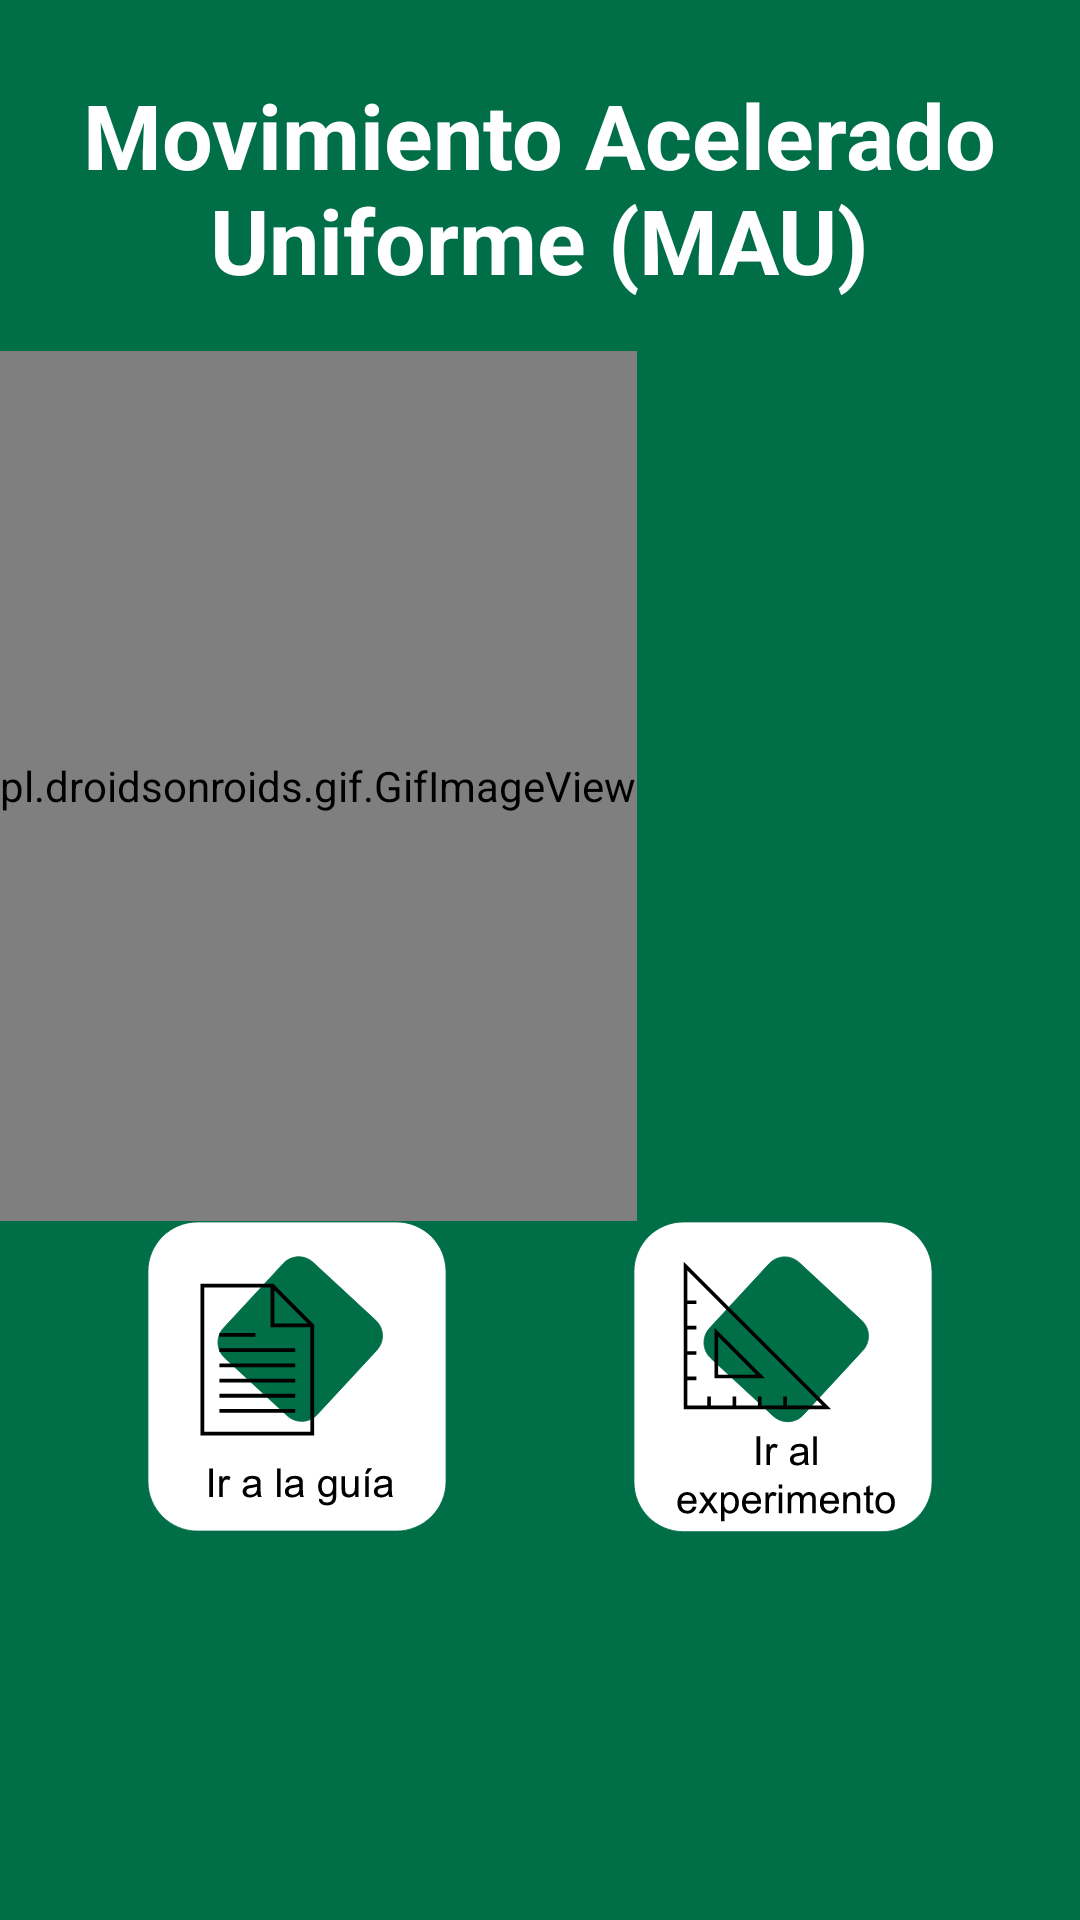

Layout XML and referenced resources for this Android screen:
<!-- AndroidManifest.xml: application theme AppTheme -->
<!-- res/layout/activity_mua_introduction.xml -->
<?xml version="1.0" encoding="utf-8"?>
<LinearLayout xmlns:android="http://schemas.android.com/apk/res/android"
    xmlns:app="http://schemas.android.com/apk/res-auto"
    xmlns:tools="http://schemas.android.com/tools"
    android:layout_width="match_parent"
    android:layout_height="match_parent"
    android:background="#006E47"
    android:orientation="vertical"
    tools:context=".MuaIntroduction">

    <TextView
        android:id="@+id/textView2"
        android:layout_gravity="center"
        android:layout_width="305dp"
        android:layout_height="109dp"
        android:layout_marginStart="8dp"
        android:layout_marginTop="8dp"
        android:layout_marginEnd="8dp"
        android:gravity="center"
        android:text="Movimiento Acelerado Uniforme (MAU)"
        android:textColor="#FFFFFF"
        android:textSize="30dp"
        android:textStyle="bold"/>

    <pl.droidsonroids.gif.GifImageView
        android:id="@+id/gifmua"
        android:layout_width="wrap_content"
        android:layout_height="290dp"
        android:src="@drawable/gif_mua" />

    <LinearLayout
        android:layout_gravity="center"
        android:layout_width="wrap_content"
        android:layout_height="wrap_content">
        <ImageButton
            android:id="@+id/imagebutton_book"
            android:layout_width="wrap_content"
            android:layout_height="wrap_content"
            android:background="@null"
            app:srcCompat="@drawable/ic_guide" />
        <ImageButton
            android:id="@+id/imagebutton_lab"
            android:layout_marginLeft="62dp"
            android:layout_width="wrap_content"
            android:layout_height="wrap_content"
            android:background="@null"
            app:srcCompat="@drawable/ic_experiment" />
    </LinearLayout>

    <TextView
        android:id="@+id/disable_proximity_experimentMUA"
        android:layout_gravity="center"
        android:layout_width="wrap_content"
        android:layout_height="wrap_content"
        android:layout_marginStart="8dp"
        android:layout_marginTop="8dp"
        android:layout_marginEnd="8dp"
        android:gravity="center"
        android:text=""
        android:textColor="@color/colorAccent"/>




</LinearLayout>
<!-- resources referenced by this layout -->
<resources>
  <color name="colorAccent">#FFC000</color>
  <!-- drawable ic_experiment: vector/xml drawable (drawable, 8265 chars, omitted) -->
  <!-- drawable ic_guide: vector/xml drawable (drawable, 7273 chars, omitted) -->
  <style name="AppTheme" parent="Theme.AppCompat.Light.NoActionBar">
          <item name="android:textColorSecondary">#FFFFFF</item>
          
          <item name="colorPrimary">@color/colorPrimary</item>
          <item name="colorPrimaryDark">@color/colorPrimaryDark</item>
          <item name="colorAccent">@color/colorAccent</item>
          <item name="windowNoTitle">true</item>
      </style>
  <color name="colorPrimary">#006E47</color>
  <color name="colorPrimaryDark">#006E47</color>
</resources>
